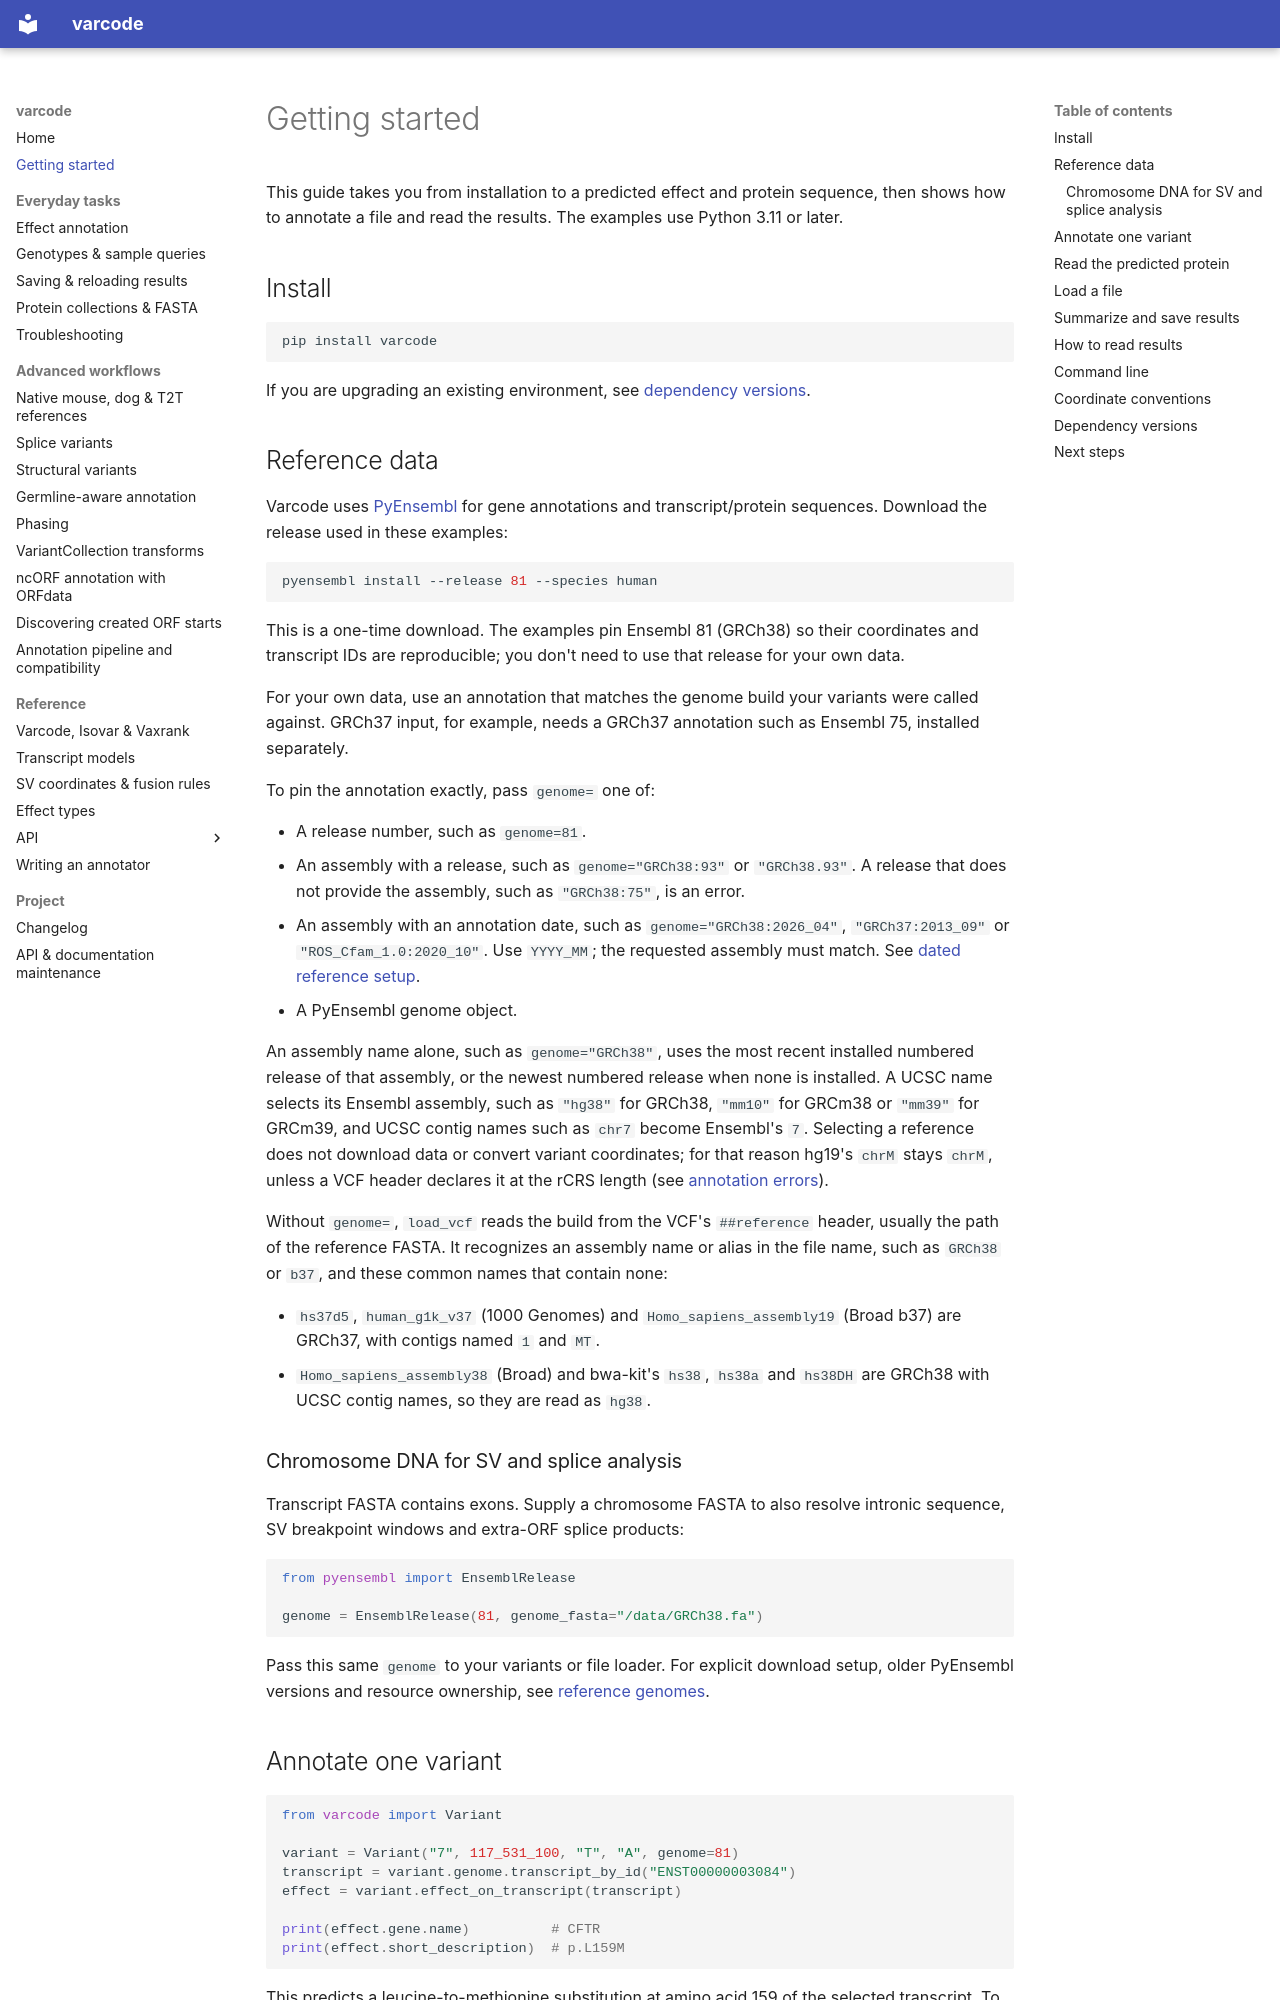

repository: openvax/varcode · page: getting_started/index.html · generator: mkdocs

# Getting started

This guide takes you from installation to a predicted effect and protein
sequence, then shows how to annotate a file and read the results. The examples
use Python 3.11 or later.

## Install

```bash
pip install varcode
```

If you are upgrading an existing environment, see
[dependency versions](#dependency-versions).

## Reference data

Varcode uses [PyEnsembl](https://github.com/openvax/pyensembl) for gene annotations
and transcript/protein sequences. Download the release used in these examples:

```bash
pyensembl install --release 81 --species human
```

This is a one-time download. The examples pin Ensembl 81 (GRCh38) so their
coordinates and transcript IDs are reproducible; you don't need to use that
release for your own data.

For your own data, use an annotation that matches the genome build your
variants were called against. GRCh37 input, for example, needs a GRCh37
annotation such as Ensembl 75, installed separately.

To pin the annotation exactly, pass `genome=` one of:

- A release number, such as `genome=81`.
- An assembly with a release, such as `genome="GRCh38:93"` or `"GRCh38.93"`.
  A release that does not provide the assembly, such as `"GRCh38:75"`, is an
  error.
- An assembly with an annotation date, such as `genome="GRCh38:2026_04"`,
  `"GRCh37:2013_09"` or `"ROS_Cfam_1.0:2020_10"`. Use `YYYY_MM`; the requested
  assembly must match. See [dated reference setup](api_variants.md#pin-an-annotation-release).
- A PyEnsembl genome object.

An assembly name alone, such as `genome="GRCh38"`, uses the most recent
installed numbered release of that assembly, or the newest numbered release
when none is installed. A UCSC name selects its Ensembl assembly, such as
`"hg38"` for GRCh38, `"mm10"` for GRCm38 or `"mm39"` for GRCm39, and UCSC
contig names such as `chr7` become Ensembl's `7`. Selecting a reference does not
download data or convert variant coordinates; for that reason hg19's `chrM`
stays `chrM`, unless a VCF header declares it at the rCRS length (see
[annotation errors](errors.md#continuing-past-errors)).

Without `genome=`, `load_vcf` reads the build from the VCF's `##reference`
header, usually the path of the reference FASTA. It recognizes an assembly name
or alias in the file name, such as `GRCh38` or `b37`, and these common names
that contain none:

- `hs37d5`, `human_g1k_v37` (1000 Genomes) and `Homo_sapiens_assembly19`
  (Broad b37) are GRCh37, with contigs named `1` and `MT`.
- `Homo_sapiens_assembly38` (Broad) and bwa-kit's `hs38`, `hs38a` and `hs38DH`
  are GRCh38 with UCSC contig names, so they are read as `hg38`.

### Chromosome DNA for SV and splice analysis

Transcript FASTA contains exons. Supply a chromosome FASTA to also resolve
intronic sequence, SV breakpoint windows and extra-ORF splice products:

```python
from pyensembl import EnsemblRelease

genome = EnsemblRelease(81, genome_fasta="/data/GRCh38.fa")
```

Pass this same `genome` to your variants or file loader. For explicit download
setup, older PyEnsembl versions and resource ownership, see
[reference genomes](api_variants.md#reference-genomes).

## Annotate one variant

```python
from varcode import Variant

variant = Variant("7", 117_531_100, "T", "A", genome=81)
transcript = variant.genome.transcript_by_id("ENST00000003084")
effect = variant.effect_on_transcript(transcript)

print(effect.gene.name)          # CFTR
print(effect.short_description)  # p.L159M
```

This predicts a leucine-to-methionine substitution at amino acid 159 of the
selected transcript. To annotate all overlapping transcripts instead, use
`variant.effects()`. A variant may have different consequences on different
transcripts, so keep the transcript identity with each result.
